Labelled photos from "hybrid-database", an image-classification folder in EnzoN7/Image-classification-Database. The possible labels are: apples, bananas, coconuts, grapes, lemons, limes, mangos, oranges, pineapples, tomatoes.

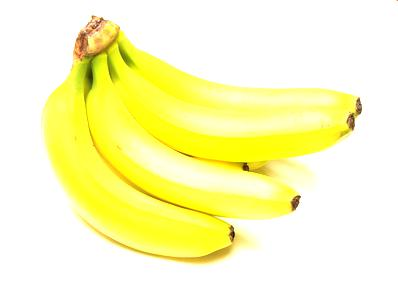
Label: bananas

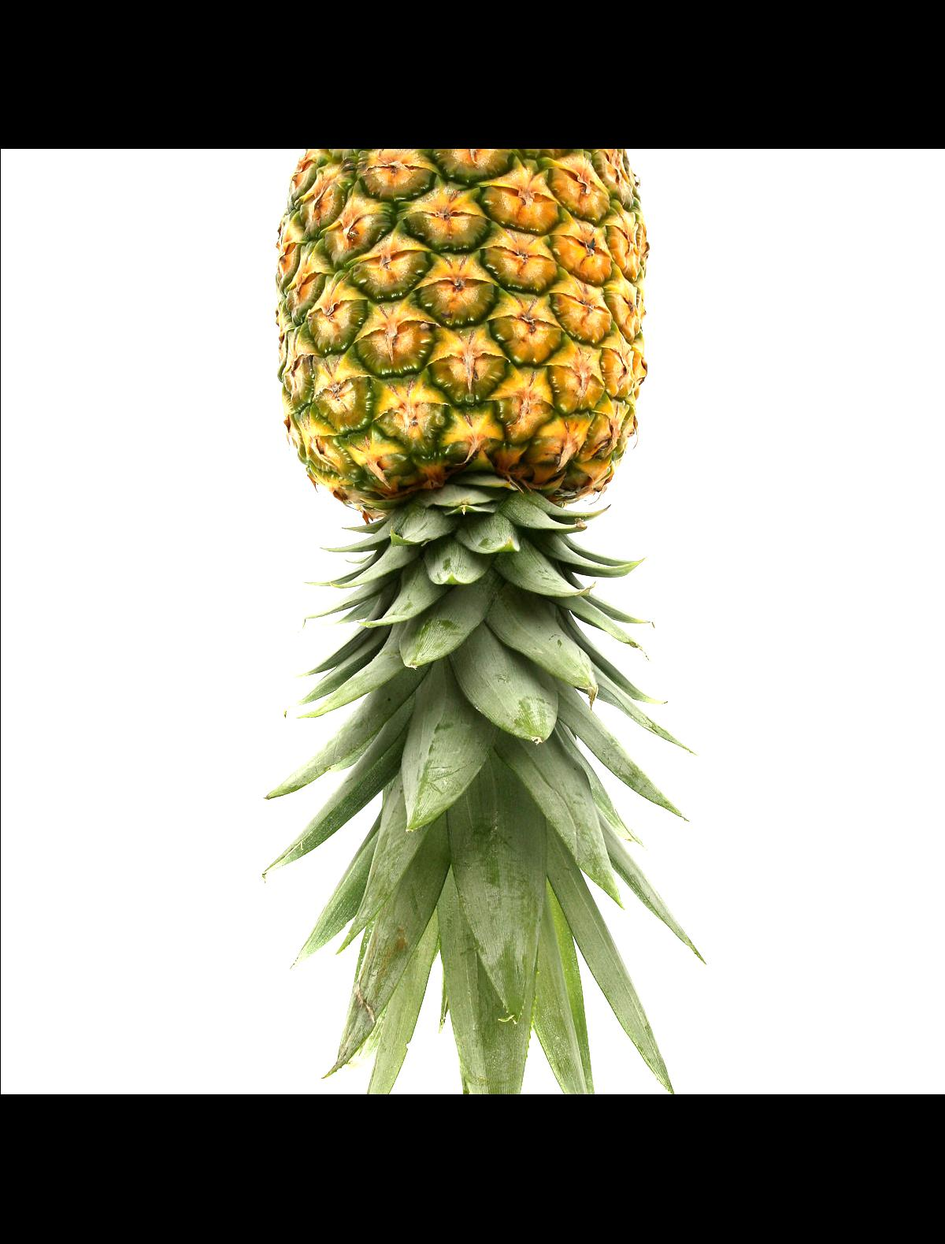
Label: pineapples

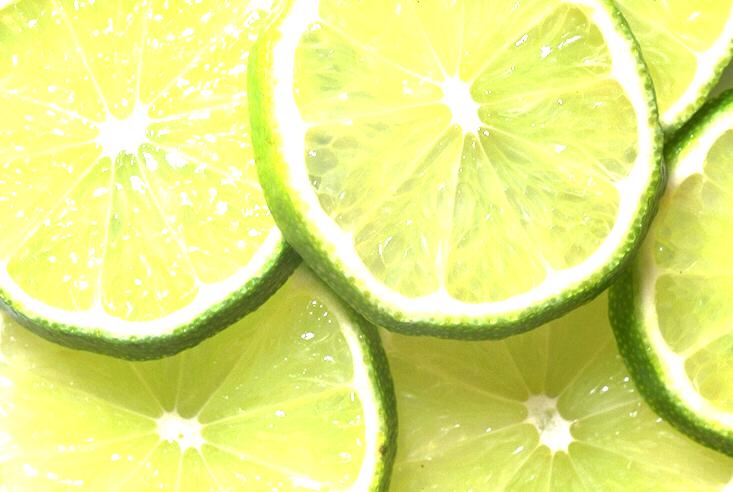
Label: limes

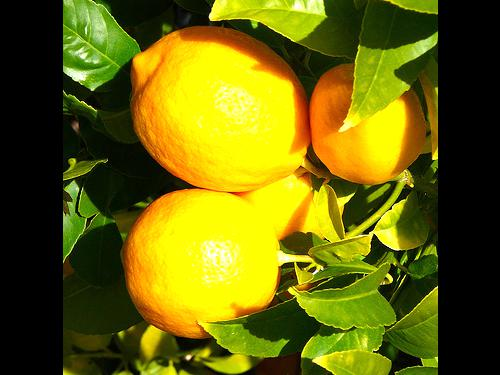
Label: lemons

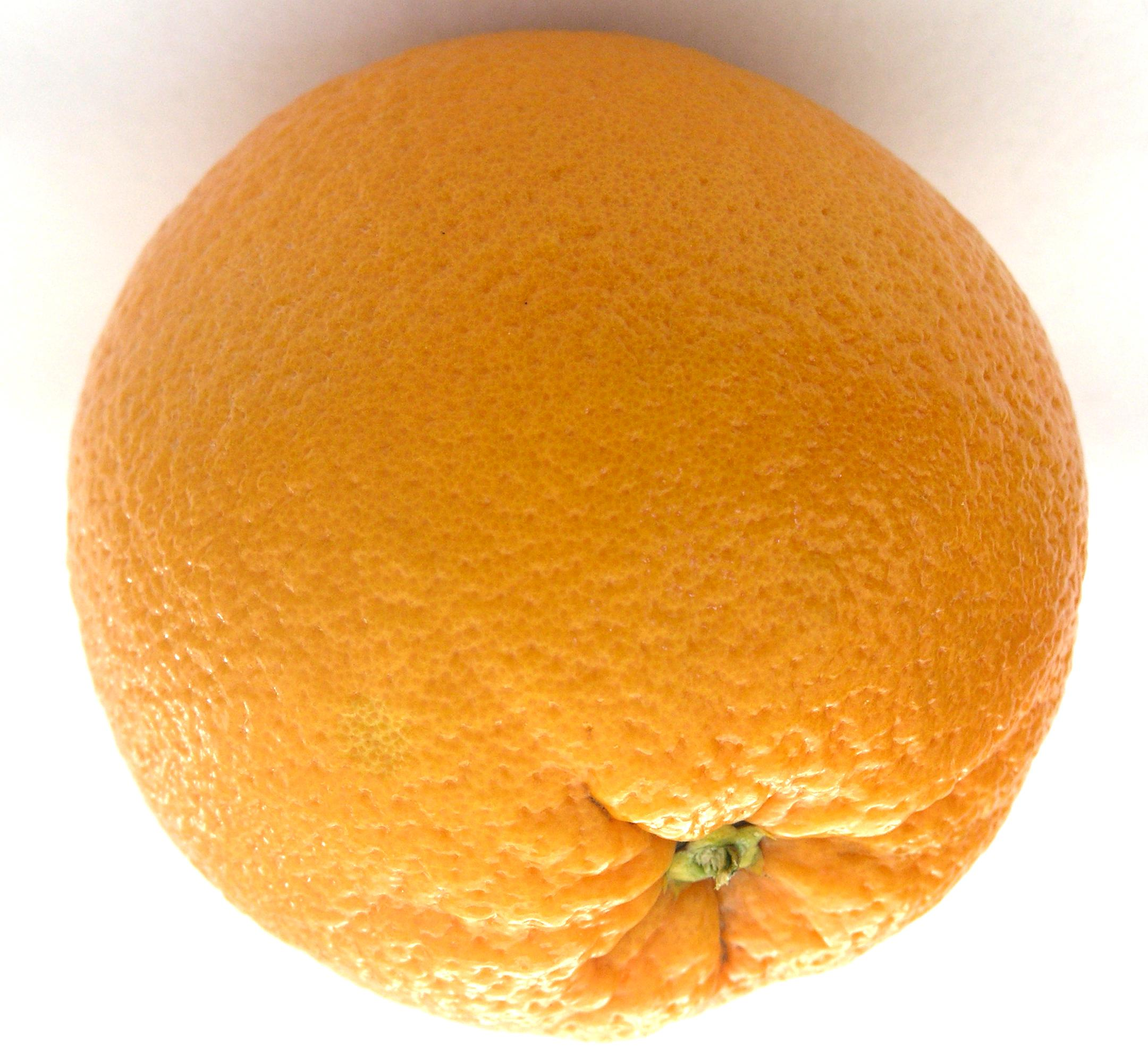
Label: oranges

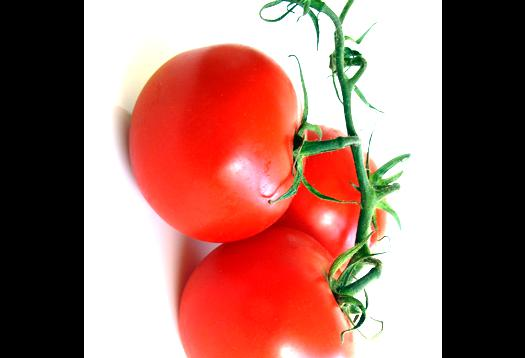
Label: tomatoes
